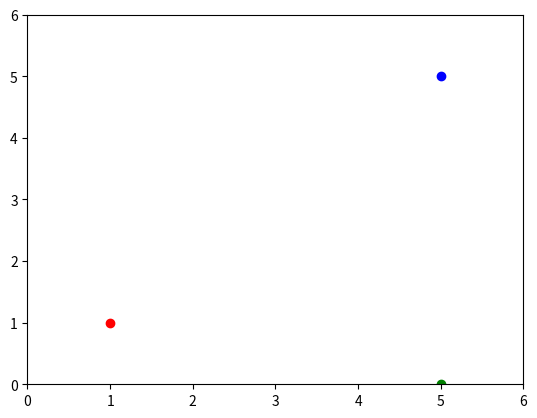

This figure's Python source:
import numpy as np 
import matplotlib.pyplot as plt

def calEuclideanDistance(vec1,vec2):
	return np.sqrt(np.sum(np.square(vec1-vec2)))

def calCosim(vec1,vec2):
	return np.dot(vec1,vec2) / (np.linalg.norm(vec1) * np.linalg.norm(vec2))   # np.dot表示内积，np.linalg.norm表示向量的模长

print("------------------第一个例子-----------------")
a_1 = np.array([2,10])
b_1 = np.array([20,100])
c_1 = np.array([3,15])

print("dist(a_1,b_1)",calEuclideanDistance(a_1,b_1))
print("dist(a_1,c_1)",calEuclideanDistance(a_1,c_1))
print("dist(b_1,c_1)",calEuclideanDistance(b_1,c_1))

print("sim(a_1,b_1)",calCosim(a_1,b_1))
print("sim(a_1,c_1)",calCosim(a_1,c_1))
print("sim(b_1,c_1)",calCosim(b_1,c_1))

plt.xlim(0,30)    #绘制x坐标
plt.ylim(0,110)
plt.grid()       #添加网格
plt.plot(a_1[0],a_1[1],'ro')
plt.plot(b_1[0],b_1[1],'bo')
plt.plot(c_1[0],c_1[1],'go')
plt.show()

print("------------------第二个例子-----------------")
a_2 = np.array([1,1])
b_2 = np.array([5,5])
c_2 = np.array([5,0])

print("dist(a_2,b_2)",calEuclideanDistance(a_2,b_2))
print("dist(a_2,c_2)",calEuclideanDistance(a_2,c_2))
print("dist(b_2,c_2)",calEuclideanDistance(b_2,c_2))

print("sim(a_2,b_2)",calCosim(a_2,b_2))
print("sim(a_2,c_2)",calCosim(a_2,c_2))
print("sim(b_2,c_2)",calCosim(b_2,c_2))

plt.xlim(0,6)    #绘制x坐标
plt.ylim(0,6)
plt.grid()       #添加网格
plt.plot(a_2[0],a_2[1],'ro')
plt.plot(b_2[0],b_2[1],'bo')
plt.plot(c_2[0],c_2[1],'go')
plt.show()
